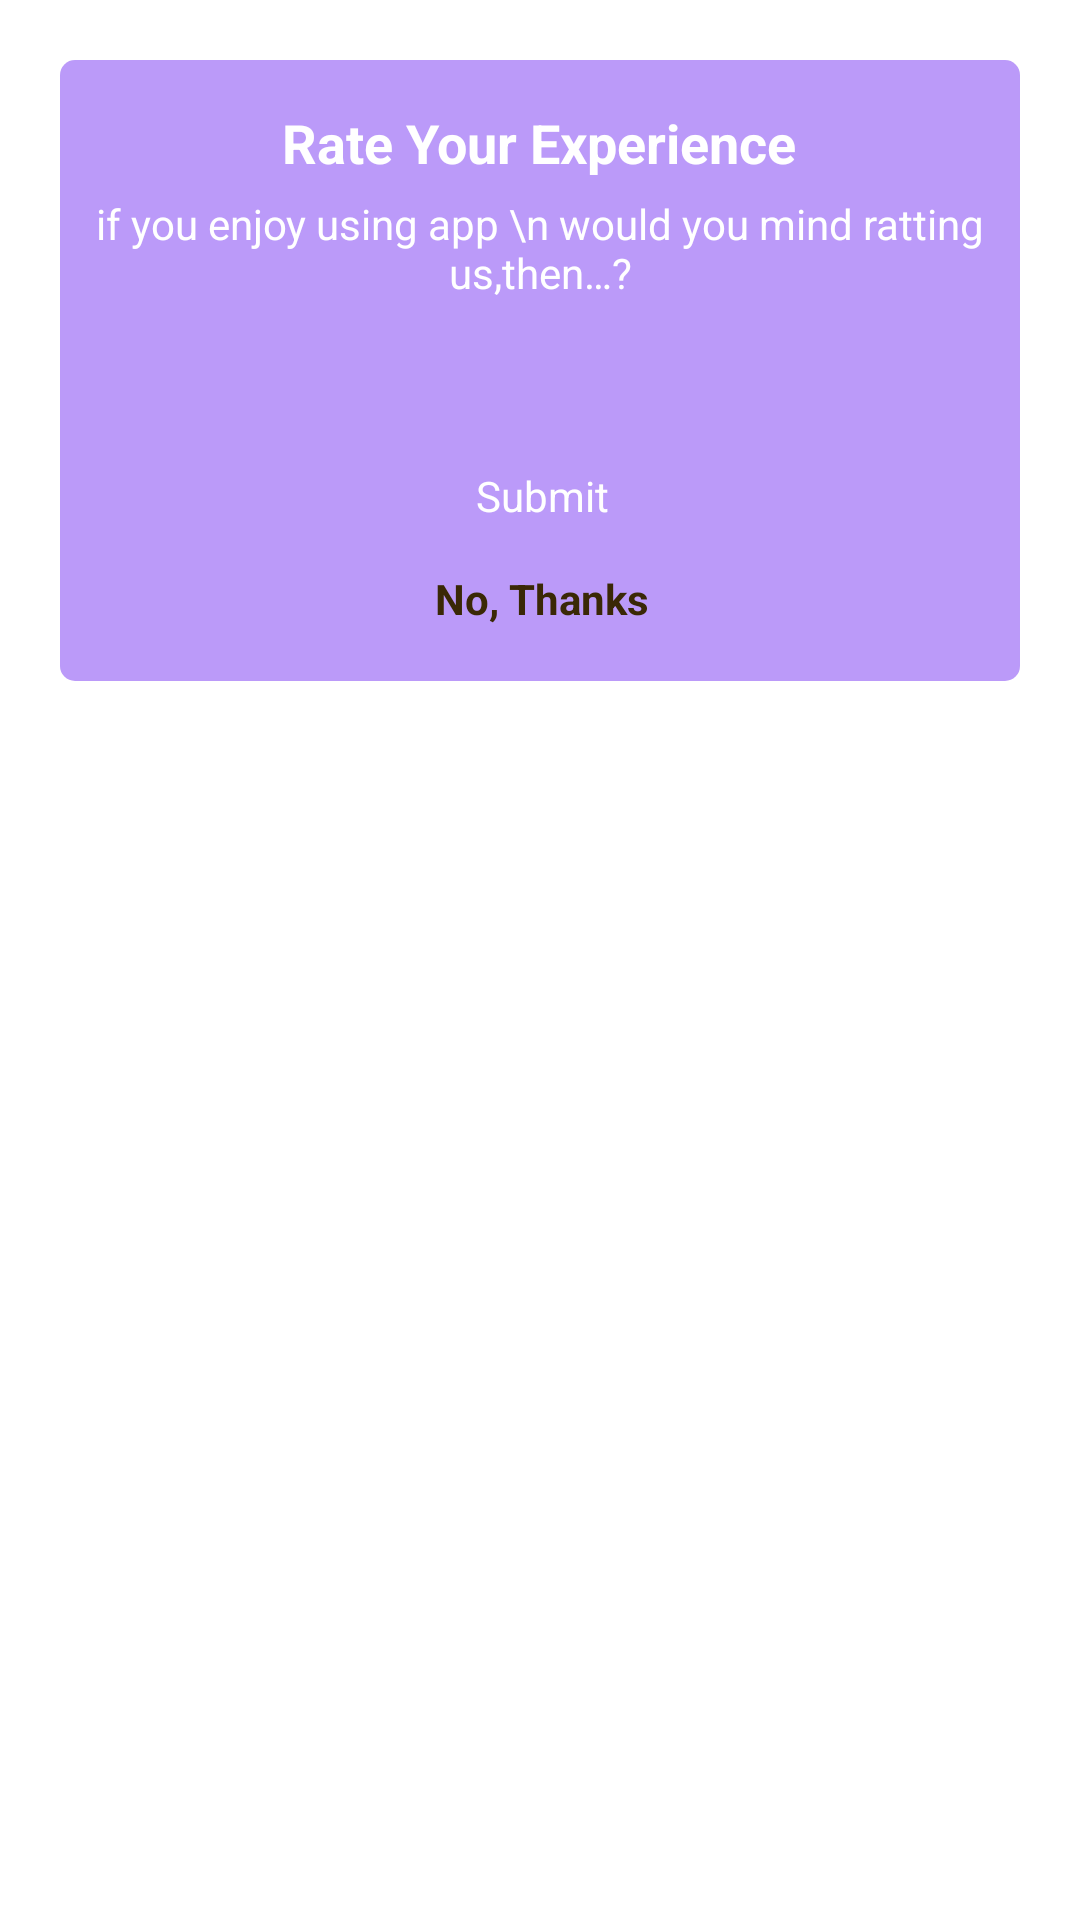

Android layout source for this screen:
<!-- AndroidManifest.xml: application theme Theme.GalleryVoult -->
<!-- res/layout/dialog_rating.xml -->
<?xml version="1.0" encoding="utf-8"?>
<LinearLayout xmlns:android="http://schemas.android.com/apk/res/android"
    xmlns:app="http://schemas.android.com/apk/res-auto"
    android:layout_width="match_parent"
    android:layout_height="wrap_content"
    xmlns:qwerjk="http://schemas.android.com/tools"
    android:background="@android:color/transparent"
    android:orientation="vertical"
    android:padding="20dp">



    <FrameLayout
        android:layout_width="match_parent"
        android:layout_height="wrap_content"
        android:orientation="vertical"
        >


        <RelativeLayout
            android:layout_width="match_parent"
            android:layout_height="match_parent"
            android:layout_marginBottom="10dp"
            android:background="@drawable/learn_quiz_bg"/>

        <LinearLayout
            android:layout_width="match_parent"
            android:orientation="vertical"
            android:layout_height="wrap_content">
            <LinearLayout
                android:layout_width="match_parent"
                android:layout_height="match_parent"
                android:layout_margin="10dp"
                android:layout_weight="1"
                android:gravity="center_horizontal"
                android:orientation="vertical">


                <TextView
                    android:layout_width="wrap_content"
                    android:layout_height="wrap_content"
                    android:layout_margin="3dp"
                    android:includeFontPadding="false"
                    android:padding="5dp"
                    android:text="Rate Your Experience"
                    android:textAppearance="@style/TextAppearance.AppCompat.Medium"
                    android:textColor="@android:color/white"
                    android:textStyle="bold" />

                <TextView
                    android:layout_width="match_parent"
                    android:layout_height="wrap_content"
                    android:gravity="center_horizontal"
                    android:includeFontPadding="false"
                    android:text="if you enjoy using app \n would you mind ratting us,then…?"
                    android:textAppearance="@style/TextAppearance.AppCompat.Small"
                    android:textColor="@android:color/white" />
            </LinearLayout>

            <LinearLayout
                android:layout_width="match_parent"
                android:layout_height="match_parent"
                android:layout_marginEnd="-2dp"
                android:layout_marginRight="-2dp"
                android:layout_weight="1"
                android:paddingVertical="20dp"
                android:background="@drawable/shape_7"
                android:gravity="bottom|center_horizontal"
                android:orientation="vertical">



                <RatingBar
                    android:id="@+id/rating_bar"
                    style="@style/MyRatingBarTwo"
                    android:layout_width="wrap_content"
                    android:layout_height="wrap_content" />


                <TextView
                    android:id="@+id/btn_submit"
                    android:layout_width="wrap_content"
                    android:layout_height="wrap_content"
                    android:background="@drawable/cell_cyan"
                    android:includeFontPadding="false"
                    android:padding="8dp"
                    android:layout_marginTop="20dp"
                    android:paddingStart="10dp"
                    android:paddingEnd="10dp"
                    android:text="Submit"
                    android:textColor="@android:color/white" />

                <TextView
                    android:id="@+id/tv_no"
                    android:layout_width="wrap_content"
                    android:layout_height="wrap_content"
                    android:layout_margin="8dp"
                    android:text="No, Thanks"
                    android:textAppearance="@style/TextAppearance.AppCompat.Small"
                    android:textColor="#3A2806"
                    android:textStyle="bold" />
            </LinearLayout>
        </LinearLayout>
    </FrameLayout>



</LinearLayout>
<!-- resources referenced by this layout -->
<resources>
  <!-- drawable cell_cyan (drawable) -->
  <?xml version="1.0" encoding="utf-8"?>
  <shape xmlns:android="http://schemas.android.com/apk/res/android"
      android:shape="rectangle">
  
      <gradient
          android:endColor="#bb9af9"
          android:angle="45"
          android:startColor="#bb9af9" />
  
  </shape>
  <!-- drawable learn_quiz_bg (drawable) -->
  <?xml version="1.0" encoding="utf-8"?>
  <shape xmlns:android="http://schemas.android.com/apk/res/android"
      android:shape="rectangle">
  
      <gradient android:startColor="#bb9af9"
          android:endColor="#bb9af9"/>
  
      <corners android:radius="5dp"
          />
  
  </shape>
  <style name="MyRatingBarTwo" parent="Widget.AppCompat.RatingBar">
          <item name="android:progressDrawable">@drawable/rating_bar_bg</item>
          <item name="colorControlNormal">@android:color/white</item>
          <item name="colorControlActivated">@color/colorPrimary</item>
          <item name="android:minHeight">50dp</item>
          <item name="android:maxHeight">50dp</item>
      </style>
  <style name="Theme.GalleryVoult" parent="Theme.MaterialComponents.DayNight.NoActionBar">
          <item name="colorPrimary">@color/colorPrimary</item>
          <item name="colorPrimaryDark">@color/colorPrimaryDark</item>
          <item name="colorAccent">@color/colorAccent</item>
      </style>
  <color name="colorPrimary">#EDEEF9</color>
  <color name="colorPrimaryDark">#EDEEF9</color>
  <color name="colorAccent">#FFBB86FC</color>
</resources>
